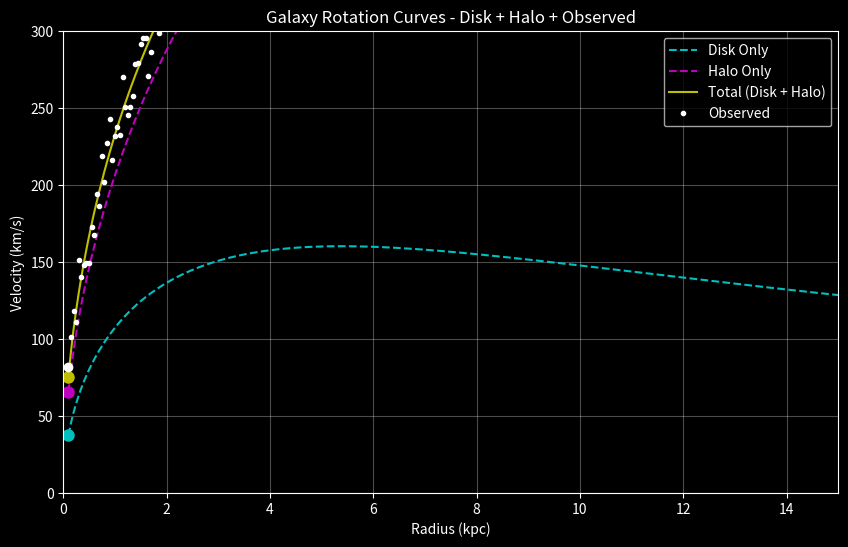

Here is the Python script that generated this plot:
import numpy as np
import matplotlib.pyplot as plt
from matplotlib.animation import FuncAnimation

plt.style.use("dark_background")


r = np.linspace(0.1, 15, 300)  # kpc, radial distance
G = 4.302e-6  # kpc/Msun (km/s)^2

# Disk: exponential surface density
Md = 6e10  # solar masses
Rd = 3.0   # kpc
V_disk = np.sqrt(G * Md * (1 - np.exp(-r/Rd)*(1+r/Rd))/r)

# Halo: simple isothermal sphere
Mh = 1e12
Rh = 10.0
V_halo = np.sqrt(G * Mh * r / (r**2 + Rh**2))

# Total rotation curve
V_total = np.sqrt(V_disk**2 + V_halo**2)

# Observed "data" (simulate noisy)
V_obs = V_total + np.random.normal(0, 10, len(r))

fig, ax = plt.subplots(figsize=(10,6))
ax.set_xlim(0, 15)
ax.set_ylim(0, 300)
ax.set_xlabel("Radius (kpc)")
ax.set_ylabel("Velocity (km/s)")
ax.set_title("Galaxy Rotation Curves - Disk + Halo + Observed")
ax.grid(alpha=0.3)

# Plot curves
line_disk, = ax.plot(r, V_disk, 'c--', label="Disk Only")
line_halo, = ax.plot(r, V_halo, 'm--', label="Halo Only")
line_total, = ax.plot(r, V_total, 'y-', label="Total (Disk + Halo)")
line_obs, = ax.plot(r, V_obs, 'w.', label="Observed")

# Animated tracers
tracer_disk, = ax.plot([], [], 'co', markersize=8)
tracer_halo, = ax.plot([], [], 'mo', markersize=8)
tracer_total, = ax.plot([], [], 'yo', markersize=8)
tracer_obs, = ax.plot([], [], 'wo', markersize=6)

ax.legend()

def animate(i):
    tracer_disk.set_data([r[i]], [V_disk[i]])
    tracer_halo.set_data([r[i]], [V_halo[i]])
    tracer_total.set_data([r[i]], [V_total[i]])
    tracer_obs.set_data([r[i]], [V_obs[i]])
    return tracer_disk, tracer_halo, tracer_total, tracer_obs


ani = FuncAnimation(fig, animate, frames=len(r), interval=50, blit=True)
plt.show()
